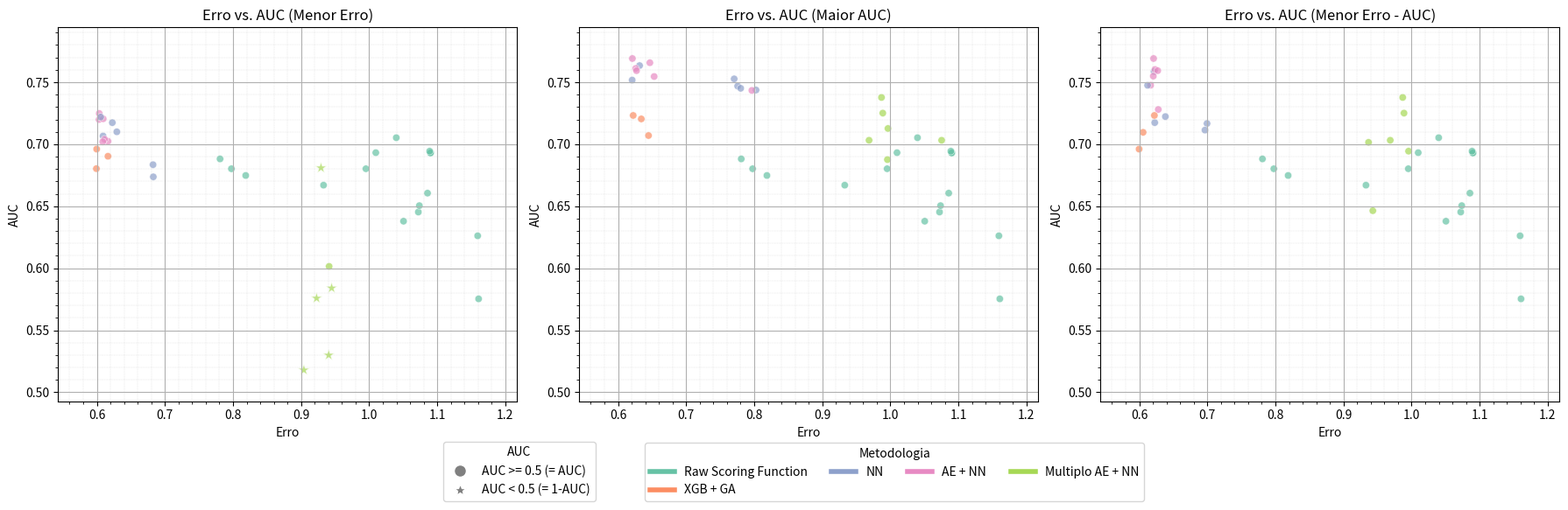

Here is the Python script that generated this plot:
import pandas as pd
import seaborn as sns
import matplotlib.pyplot as plt

# Computed scores
methods = ['SMINA_VINA', 'SMINA_SCORING_DKOES', 'SMINA_VINARDO', 'SMINA_OLD_SCORING_DKOES', 'SMINA_FAST_DKOES', 'SMINA_SCORING_AD4', 'VINA_VINA', 'VINA_VINARDO', 'PLANTS_CHEMPLP', 'PLANTS_PLP', 'PLANTS_PLP95', 'ODDT_RFSCORE_V1', 'ODDT_RFSCORE_V2', 'ODDT_RFSCORE_V3', 'ODDT_PLECRF_P5_L1_S65536', 'ODDT_NNSCORE']

# SF errors
sf_errors = [1.0722327928136997, 1.0398268597087328, 1.0857232084644934, 0.9952596641375944, 1.0737435041506278, 1.0097615735802834, 1.0505106625607852, 1.1593724130807914, 1.090567235696483, 1.0899206041280185, 1.0888535107840012, 0.8187143944182571, 0.7810006111799889, 0.7977128886423381, 1.160753172737404, 0.933017081139368]

# SF AUCs
sf_aucs = [0.6453305212488524, 0.705260928393168, 0.6605514740840851, 0.6802239847112391, 0.6504789623657674, 0.6931809679244665, 0.6379273659154784, 0.626151957001919, 0.6930493463150625, 0.6929375020459317, 0.6944058964922208, 0.674795056093603, 0.6881536264822288, 0.6802124885232972, 0.5753225362694987, 0.6669873908251848]

# SF Scores (SF Error - SF AUC)
sf_scores = [i - j for i, j in zip(sf_errors, sf_aucs)]

# Data
data = {
    'Experimento': list(range(1, 22 + len(methods))),
    'Metodologia': ['Raw Scoring Function'] * len(methods) + [
        'XGB + GA', 'NN', 'NN', 'NN', 'NN', 'AE + NN', 'NN', 
        'AE + NN', 'XGB + GA', 'Multiplo AE + NN', 'Multiplo AE + NN', 
        'Multiplo AE + NN', 'AE + NN', 'AE + NN', 'AE + NN', 'AE + NN',
        'Multiplo AE + NN', 'Multiplo AE + NN', 'Multiplo AE + NN', 'NN',
        'XGB + GA'
    ],
    'Erro (Menor Erro)': sf_errors + [0.5994, 0.6826, 0.6830, 0.6294, 0.6092, 0.6164, 0.6228, 0.6036, 0.6164, 0.9041, 0.9228, 0.9293, 0.6033, 0.6114, 0.6087, 0.6094, 0.9406, 0.9412, 0.9449, 0.6057, 0.5998],
    'AUC (Menor Erro)': sf_aucs + [0.6803, 0.6835, 0.6737, 0.7100, 0.7066, 0.7024, 0.7174, 0.7248, 0.6903, 0.4821, 0.4242, 0.3191, 0.7199, 0.7040, 0.7020, 0.7205, 0.4701, 0.6015, 0.4160, 0.7219, 0.6961],
    'Erro (Maior AUC)': sf_errors + [0.6342, 0.7706, 0.8027, 0.7757, 0.6317, 0.7966, 0.7802, 0.6211, 0.6223, 0.9965, 0.9870, 0.9687, 0.6260, 0.6272, 0.6531, 0.6468, 0.9957, 1.0753, 0.9889, 0.6208, 0.6448],
    'AUC (Maior AUC)': sf_aucs + [0.7204, 0.7527, 0.7437, 0.7469, 0.7634, 0.7434, 0.7451, 0.7691, 0.7232, 0.7127, 0.7377, 0.7032, 0.7611, 0.7593, 0.7546, 0.7657, 0.6876, 0.7032, 0.7251, 0.7517, 0.7070],
    'Erro (Menor Erro - AUC)': sf_errors + [0.6057, 0.6996, 0.6966, 0.6384, 0.6217, 0.6280, 0.6228, 0.6211, 0.6223, 0.9368, 0.9870, 0.9687, 0.6233, 0.6272, 0.6168, 0.6207, 0.9431, 0.9956, 0.9889, 0.6123, 0.5998],
    'AUC (Menor Erro - AUC)': sf_aucs + [0.7096, 0.7167, 0.7114, 0.7223, 0.7586, 0.7280, 0.7174, 0.7691, 0.7232, 0.7015, 0.7377, 0.7032, 0.7603, 0.7593, 0.7476, 0.7549, 0.6464, 0.6944, 0.7251, 0.7475, 0.6961],
    'Score (Menor Erro - AUC)': sf_scores + [-0.1039, -0.0171, -0.0148, -0.0839, -0.1369, -0.1000, -0.0946, -0.1480, -0.1008, 0.2353, 0.2493, 0.2655, -0.1370, -0.1321, -0.1309, -0.1342, 0.2967, 0.3012, 0.2638, -0.1352, -0.0963]
}

from collections import Counter

print(Counter(data['Metodologia']))

df = pd.DataFrame(data)

# Get the Error range
min_error = min([df['Erro (Menor Erro)'].min(), df['Erro (Maior AUC)'].min(), df['Erro (Menor Erro - AUC)'].min()])
max_error = max([df['Erro (Menor Erro)'].max(), df['Erro (Maior AUC)'].max(), df['Erro (Menor Erro - AUC)'].max()])

# Compute the new AUCs
df['AUC (Menor Erro) new'] = df['AUC (Menor Erro)'].apply(lambda x: 1 - x if x < 0.5 else x)
df['AUC (Maior AUC) new'] = df['AUC (Maior AUC)'].apply(lambda x: 1 - x if x < 0.5 else x)
df['AUC (Menor Erro - AUC) new'] = df['AUC (Menor Erro - AUC)'].apply(lambda x: 1 - x if x < 0.5 else x)

# Get the AUC range
min_auc = min([df['AUC (Menor Erro) new'].min(), df['AUC (Maior AUC) new'].min(), df['AUC (Menor Erro - AUC) new'].min()])
max_auc = max([df['AUC (Menor Erro) new'].max(), df['AUC (Maior AUC) new'].max(), df['AUC (Menor Erro - AUC) new'].max()])

error_range = max_error - min_error
auc_range = max_auc - min_auc

# Plotting with the Set2 palette and adjustments for marker and transparency
plt.figure(figsize=(18, 6))

# Create a color mapping for methodologies
color_mapping = {method: color for method, color in zip(df['Metodologia'].unique(), sns.color_palette('Set2', n_colors=df['Metodologia'].nunique()))}

for i, plot in enumerate(['Erro (Menor Erro)', 'Erro (Maior AUC)', 'Erro (Menor Erro - AUC)']):
    plt.subplot(1, 3, i+1)

    metric = plot.replace('Erro (', '(')

    # Set the AUC column name
    auc = f"AUC {metric}"

    # Prepare the data by adding a new column indicating AUC category
    df['AUC_category'] = df[auc].apply(lambda x: '>= 0.5' if x >= 0.5 else '< 0.5')

    # Make 1 - AUC for AUC < 0.5
    df.loc[df['AUC_category'] == '< 0.5', auc] = 1 - df[auc]

    # Plot the df_auc_ge_05 normally
    sns.scatterplot(
        data=df[df['AUC_category'] == '>= 0.5'], 
        x=plot, 
        y=df.columns[i*2+3],  # This will select the corresponding AUC column for each plot
        hue='Metodologia', 
        legend=False, 
        palette=color_mapping,
        alpha=0.7,  # Adjusting transparency
        marker='o', # You can change markers for each method if needed
    )

    # Now plot the df_auc_lt_05 with a different marker (star)
    sns.scatterplot(
        data=df[df['AUC_category'] == '< 0.5'], 
        x=plot, 
        y=df.columns[i*2+3],  # This will select the corresponding AUC column for each plot
        hue='Metodologia', 
        legend=False, 
        palette=color_mapping,
        alpha=0.7,  # Adjusting transparency
        marker='*', # You can change markers for each method if needed
        s=100,
    )

    plt.title(f'Erro vs. AUC {metric}')
    plt.xlim(min_error - error_range * 0.1, max_error + error_range * 0.1)
    #plt.ylim(-0.1, 1.1)
    plt.ylim(min_auc - auc_range * 0.1, max_auc + auc_range * 0.1)
    plt.xlabel('Erro')
    plt.ylabel('AUC')
    plt.grid(True)
    plt.minorticks_on()
    plt.grid(which='minor', linestyle=':', linewidth='0.2', color='darkgray')

# Extend the space under the plot to add the legend
plt.subplots_adjust(bottom=0.2)


# First legend for the shapes
shape_labels = ['AUC >= 0.5 (= AUC)', 'AUC < 0.5 (= 1-AUC)']
shape_handles = [
    plt.Line2D([0], [0], marker='o', color='w', label='AUC >= 0.5 (= AUC)', markerfacecolor='gray', markersize=10),
    plt.Line2D([0], [0], marker='*', color='w', label='AUC < 0.5 (= 1-AUC)', markerfacecolor='gray', markersize=10)
]

# Second legend for the colors (Metodologia)
color_labels = df['Metodologia'].unique().tolist()
color_handles = [plt.Line2D([0], [0], color=color_mapping[method], lw=4) for method in color_labels]

# Place the AUC shape legend at the bottom left
plt.figlegend(handles=shape_handles, labels=shape_labels, loc='lower left', bbox_to_anchor=(0.28, 0.025), ncol=1, title='AUC')

# Place the Metodologia color legend at the bottom center
plt.figlegend(handles=color_handles, labels=color_labels, loc='lower center', bbox_to_anchor=(0.57, 0.025), ncol=4, title='Metodologia')

# Use tight_layout to adjust the spacing, but leave the space for the legends under the plot
plt.tight_layout(rect=[0, 0.13, 1, 1])

plt.savefig('experimentos.png', bbox_inches='tight')
plt.show()
